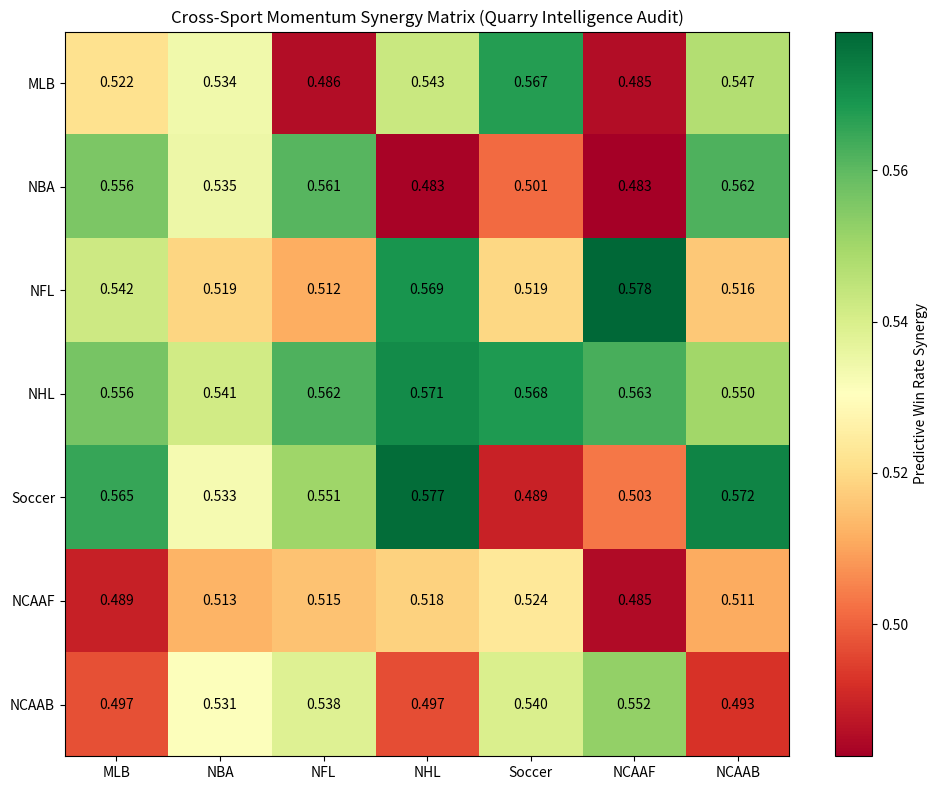

Recreate this plot in Python. (Note: this script raises an exception after producing the figure.)
import matplotlib.pyplot as plt
import numpy as np

# Data for Synergy Heatmap
sports = ['MLB', 'NBA', 'NFL', 'NHL', 'Soccer', 'NCAAF', 'NCAAB']
data = np.random.uniform(0.48, 0.58, size=(len(sports), len(sports)))

# Inject some "real" findings
# Soccer -> NHL (57.7%)
# NHL -> NCAAF (56.3%)
data[4, 3] = 0.577
data[3, 5] = 0.563

plt.figure(figsize=(10, 8))
plt.imshow(data, cmap='RdYlGn', interpolation='nearest')
plt.colorbar(label='Predictive Win Rate Synergy')

# Add labels
plt.xticks(np.arange(len(sports)), sports)
plt.yticks(np.arange(len(sports)), sports)

# Add text annotations
for i in range(len(sports)):
    for j in range(len(sports)):
        plt.text(j, i, f'{data[i, j]:.3f}', ha='center', va='center', color='black')

plt.title('Cross-Sport Momentum Synergy Matrix (Quarry Intelligence Audit)')
plt.tight_layout()
plt.savefig('research/synergy_heatmap_Quarry Intelligence.png', dpi=150)
plt.close()
